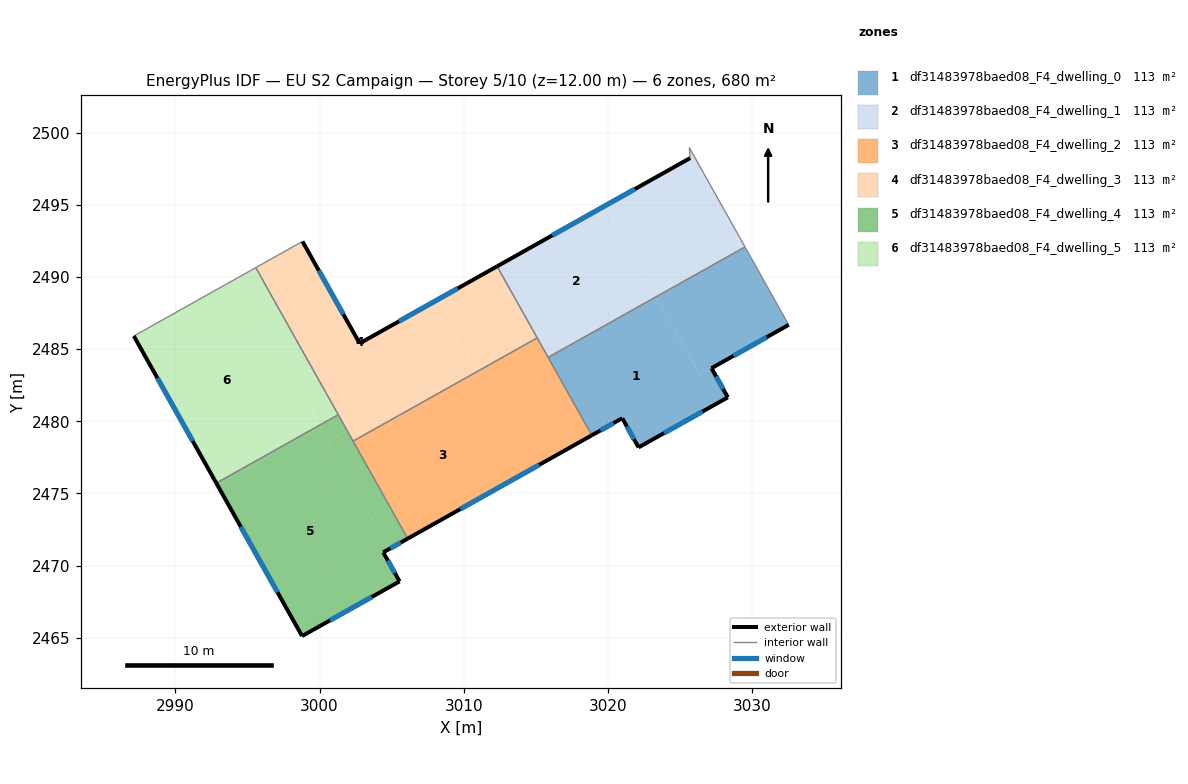
=== STOREY PLAN SPEC (per zone: floor XY polygon, exterior-wall plan segments, windows/doors) ===
zone 1: df31483978baed08_F4_dwelling_0  (113.4 m²)
  floor: (3023.34, 2488.62) (3026.36, 2483.23) (3027.17, 2483.68) (3028.31, 2481.66) (3022.12, 2478.19) (3020.99, 2480.21) (3018.88, 2479.03) (3015.85, 2484.42)
  floor: (3029.50, 2492.09) (3032.53, 2486.69) (3026.36, 2483.23) (3023.34, 2488.63)
  floor: (3023.34, 2488.63) (3023.34, 2488.62) (3015.85, 2484.42) (3015.85, 2484.43)
  exterior wall: (3020.99, 2480.21) – (3022.12, 2478.19)  [2.3 m]
    window: (3021.31, 2479.64) – (3021.80, 2478.77)  [1.3 m²]
  exterior wall: (3018.88, 2479.03) – (3020.99, 2480.21)  [2.4 m]
    window: (3019.48, 2479.37) – (3020.39, 2479.87)  [1.3 m²]
  exterior wall: (3027.17, 2483.68) – (3032.53, 2486.69)  [6.1 m]
    window: (3028.70, 2484.54) – (3031.00, 2485.83)  [3.4 m²]
  exterior wall: (3028.31, 2481.66) – (3027.17, 2483.68)  [2.3 m]
    window: (3027.98, 2482.24) – (3027.50, 2483.10)  [1.3 m²]
  exterior wall: (3022.12, 2478.19) – (3028.31, 2481.66)  [7.1 m]
    window: (3023.89, 2479.18) – (3026.54, 2480.67)  [3.9 m²]
  interior walls: 3
zone 2: df31483978baed08_F4_dwelling_1  (113.3 m²)
  floor: (3019.80, 2494.94) (3023.34, 2488.63) (3015.85, 2484.43) (3012.31, 2490.74)
  floor: (3025.64, 2498.97) (3029.50, 2492.09) (3023.34, 2488.63) (3019.80, 2494.94) (3025.70, 2498.25)
  exterior wall: (3025.70, 2498.25) – (3012.31, 2490.74)  [15.3 m]
    window: (3021.87, 2496.10) – (3016.13, 2492.89)  [8.5 m²]
  interior walls: 5
zone 3: df31483978baed08_F4_dwelling_2  (113.4 m²)
  floor: (3010.89, 2483.42) (3014.67, 2476.67) (3006.11, 2471.87) (3002.33, 2478.62)
  floor: (3015.85, 2484.42) (3018.88, 2479.03) (3014.67, 2476.67) (3011.65, 2482.06)
  floor: (3015.09, 2485.78) (3015.85, 2484.42) (3011.65, 2482.06) (3010.89, 2483.42)
  exterior wall: (3006.11, 2471.87) – (3018.88, 2479.03)  [14.6 m]
    window: (3009.76, 2473.91) – (3015.23, 2476.98)  [8.1 m²]
  interior walls: 4
zone 4: df31483978baed08_F4_dwelling_3  (113.3 m²)
  floor: (3008.10, 2488.38) (3010.48, 2484.15) (3001.92, 2479.35) (2995.58, 2490.65) (2998.82, 2492.47) (3002.78, 2485.40)
  floor: (3012.31, 2490.74) (3015.09, 2485.78) (3010.89, 2483.42) (3008.10, 2488.38)
  floor: (3010.48, 2484.15) (3010.89, 2483.42) (3002.33, 2478.62) (3001.92, 2479.35)
  exterior wall: (3012.31, 2490.74) – (3002.78, 2485.40)  [10.9 m]
    window: (3009.59, 2489.22) – (3005.50, 2486.93)  [6.0 m²]
  exterior wall: (3002.78, 2485.40) – (2998.82, 2492.47)  [8.1 m]
    window: (3001.65, 2487.42) – (2999.95, 2490.45)  [4.5 m²]
  interior walls: 5
zone 5: df31483978baed08_F4_dwelling_4  (113.4 m²)
  floor: (3000.07, 2479.57) (3004.80, 2471.13) (3004.42, 2470.91) (3005.55, 2468.90) (2998.79, 2465.11) (2992.93, 2475.57)
  floor: (3001.30, 2480.45) (3001.92, 2479.35) (3000.60, 2478.62) (3000.07, 2479.57) (2999.99, 2479.72)
  floor: (3001.92, 2479.35) (3006.11, 2471.87) (3004.80, 2471.13) (3000.60, 2478.62)
  floor: (2999.99, 2479.72) (3000.07, 2479.57) (2992.93, 2475.57) (2992.84, 2475.71)
  exterior wall: (3004.42, 2470.91) – (3006.11, 2471.87)  [1.9 m]
    window: (3004.90, 2471.19) – (3005.63, 2471.59)  [1.1 m²]
  exterior wall: (3005.55, 2468.90) – (3004.42, 2470.91)  [2.3 m]
    window: (3005.23, 2469.48) – (3004.74, 2470.34)  [1.3 m²]
  exterior wall: (2998.79, 2465.11) – (3005.55, 2468.90)  [7.8 m]
    window: (3000.72, 2466.19) – (3003.62, 2467.82)  [4.3 m²]
  exterior wall: (2992.84, 2475.71) – (2998.79, 2465.11)  [12.2 m]
    window: (2994.54, 2472.68) – (2997.09, 2468.14)  [6.7 m²]
  interior walls: 3
zone 6: df31483978baed08_F4_dwelling_5  (113.3 m²)
  floor: (2994.27, 2489.92) (2999.99, 2479.72) (2992.84, 2475.71) (2987.12, 2485.91)
  floor: (2995.58, 2490.65) (3001.30, 2480.45) (2999.99, 2479.72) (2994.27, 2489.92)
  exterior wall: (2987.12, 2485.91) – (2992.84, 2475.71)  [11.7 m]
    window: (2988.76, 2483.00) – (2991.21, 2478.63)  [6.4 m²]
  interior walls: 3

=== DERIVED (storey summary) ===
Building: EU S2 Campaign
Storey: 5 of 10  (floor level z = 12.00 m)
Storey gross floor area: 680.1 m²
Zones on this storey: 6
  - df31483978baed08_F4_dwelling_0: floor 113.4 m²; exterior wall 20.3 m (60.9 m²); 5 window(s) 11.2 m²; WWR 18.4%
  - df31483978baed08_F4_dwelling_1: floor 113.3 m²; exterior wall 15.3 m (46.0 m²); 1 window(s) 8.5 m²; WWR 18.4%
  - df31483978baed08_F4_dwelling_2: floor 113.4 m²; exterior wall 14.6 m (43.9 m²); 1 window(s) 8.1 m²; WWR 18.4%
  - df31483978baed08_F4_dwelling_3: floor 113.3 m²; exterior wall 19.0 m (57.1 m²); 2 window(s) 10.5 m²; WWR 18.4%
  - df31483978baed08_F4_dwelling_4: floor 113.4 m²; exterior wall 24.2 m (72.5 m²); 4 window(s) 13.3 m²; WWR 18.4%
  - df31483978baed08_F4_dwelling_5: floor 113.3 m²; exterior wall 11.7 m (35.1 m²); 1 window(s) 6.4 m²; WWR 18.4%
Zone adjacency (shared interzone walls):
  - df31483978baed08_F4_dwelling_0 ↔ df31483978baed08_F4_dwelling_1
  - df31483978baed08_F4_dwelling_0 ↔ df31483978baed08_F4_dwelling_2
  - df31483978baed08_F4_dwelling_1 ↔ df31483978baed08_F4_dwelling_2
  - df31483978baed08_F4_dwelling_1 ↔ df31483978baed08_F4_dwelling_3
  - df31483978baed08_F4_dwelling_2 ↔ df31483978baed08_F4_dwelling_3
  - df31483978baed08_F4_dwelling_2 ↔ df31483978baed08_F4_dwelling_4
  - df31483978baed08_F4_dwelling_3 ↔ df31483978baed08_F4_dwelling_4
  - df31483978baed08_F4_dwelling_3 ↔ df31483978baed08_F4_dwelling_5
  - df31483978baed08_F4_dwelling_4 ↔ df31483978baed08_F4_dwelling_5